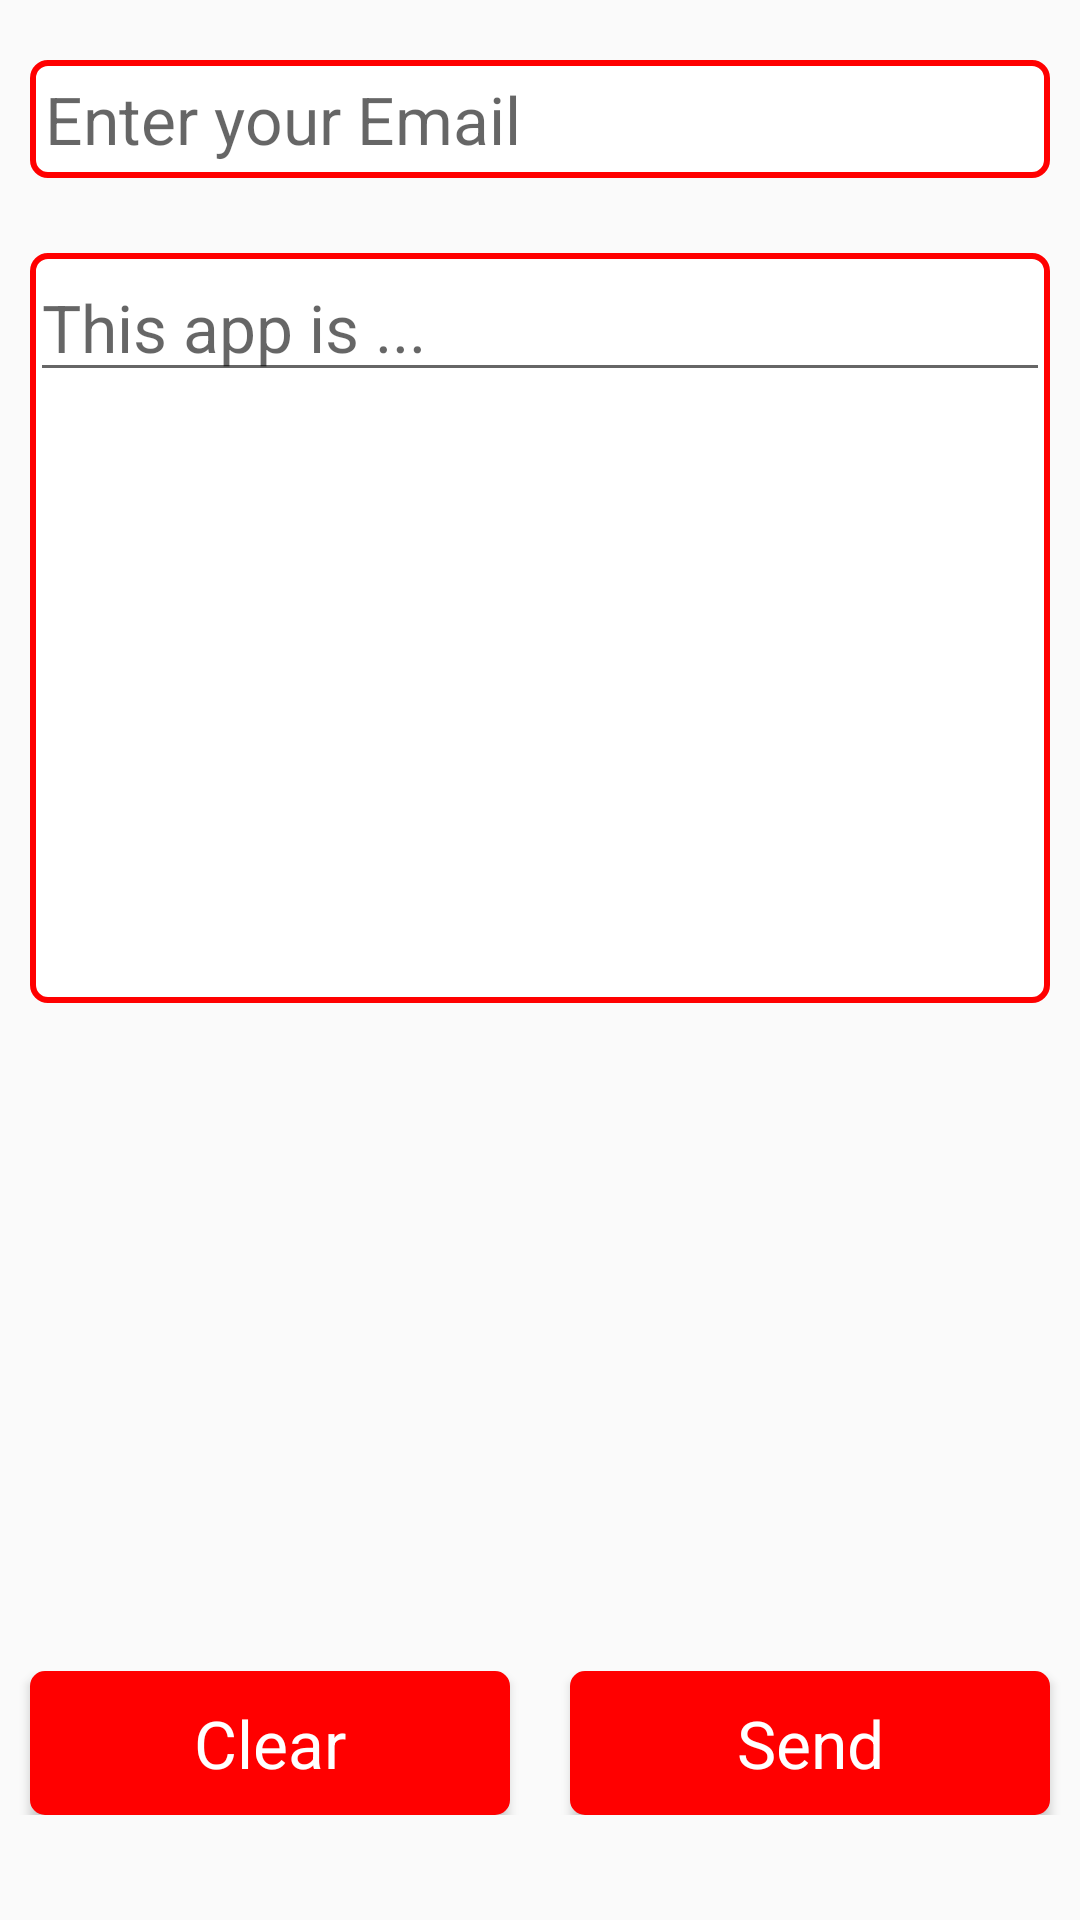

Write the Android layout XML for this screen, with the resource values it uses.
<!-- AndroidManifest.xml: application theme AppTheme -->
<!-- res/layout/activity_feedback.xml -->
<?xml version="1.0" encoding="utf-8"?>
<RelativeLayout xmlns:android="http://schemas.android.com/apk/res/android"
    xmlns:app="http://schemas.android.com/apk/res-auto"
    xmlns:tools="http://schemas.android.com/tools"
    android:layout_width="match_parent"
    android:layout_height="match_parent"
    tools:context="co.banglabs.utuber.FeedbackActivity">

    <EditText
        android:padding="5dp"
        android:layout_marginHorizontal="10dp"
        android:layout_marginTop="20dp"
        android:layout_marginBottom="25dp"
        android:id="@+id/feedback_email_id"
        android:layout_width="match_parent"
        android:layout_height="wrap_content"
        android:textSize="22sp"
        android:hint="Enter your Email"
        android:background="@drawable/rounded_border_white"/>

    <ScrollView
        android:id="@+id/scroll"
        android:layout_marginHorizontal="10dp"
        android:background="@drawable/rounded_border_white"
        android:layout_below="@+id/feedback_email_id"
        android:layout_width="match_parent"
        android:layout_height="250dp">

        <EditText
            android:id="@+id/user_revew_box_id"
            android:hint="This app is ..."
            android:layout_width="match_parent"
            android:layout_height="match_parent"
            android:textSize="22sp"/>


    </ScrollView>

    <LinearLayout
        android:layout_alignParentBottom="true"
        android:layout_width="match_parent"
        android:layout_height="wrap_content"
        android:layout_marginBottom="35dp"
        android:weightSum="2"
        android:orientation="horizontal" >

        <Button
            android:id="@+id/clear_btn_id"
            style="@style/Widget.AppCompat.Light.ActionButton"
            android:background="@drawable/rounded_red_background"
            android:layout_marginHorizontal="10dp"
            android:textColor="@color/white"
            android:textSize="22sp"
            android:text="Clear"
            android:layout_weight="1"
            android:layout_width="0dp"
            android:layout_height="wrap_content"/>

        <Button
            android:id="@+id/send_btn_id"
            style="@style/Widget.AppCompat.Light.ActionButton"
            android:background="@drawable/rounded_red_background"
            android:layout_marginHorizontal="10dp"
            android:textColor="@color/white"
            android:textSize="22sp"
            android:text="Send"
            android:layout_weight="1"
            android:layout_width="0dp"
            android:layout_height="wrap_content"/>
    </LinearLayout>


</RelativeLayout>
<!-- resources referenced by this layout -->
<resources>
  <color name="white">#fff</color>
  <!-- drawable rounded_border_white (drawable) -->
  <?xml version="1.0" encoding="utf-8"?>
  <selector xmlns:android="http://schemas.android.com/apk/res/android">
  
      <item>
          <shape android:shape="rectangle">
              
              <solid android:color="@color/white" />
              
              <stroke android:width="2dp" android:color="@color/youtube_red" />
  
              
              <corners android:radius="5dp" />
  
  
          </shape>
      </item>
  
  </selector>
  <!-- drawable rounded_red_background (drawable) -->
  <?xml version="1.0" encoding="utf-8"?>
  <selector xmlns:android="http://schemas.android.com/apk/res/android">
  
      <item>
          <shape android:shape="rectangle">
              
              <solid android:color="@color/youtube_red" />
              
              <stroke android:width="2dp" android:color="@color/youtube_red" />
  
              
              <corners android:radius="4dp" />
          </shape>
      </item>
  
  </selector>
  <style name="AppTheme" parent="Theme.AppCompat.Light.DarkActionBar">
          
          <item name="colorPrimary">@color/colorPrimary</item>
          <item name="colorPrimaryDark">@color/colorPrimaryDark</item>
          <item name="colorAccent">@color/colorAccent</item>
      </style>
  <color name="youtube_red">#FF0000</color>
  <color name="colorPrimary">#FC5656</color>
  <color name="colorPrimaryDark">#FF3636</color>
  <color name="colorAccent">#D81B60</color>
</resources>
